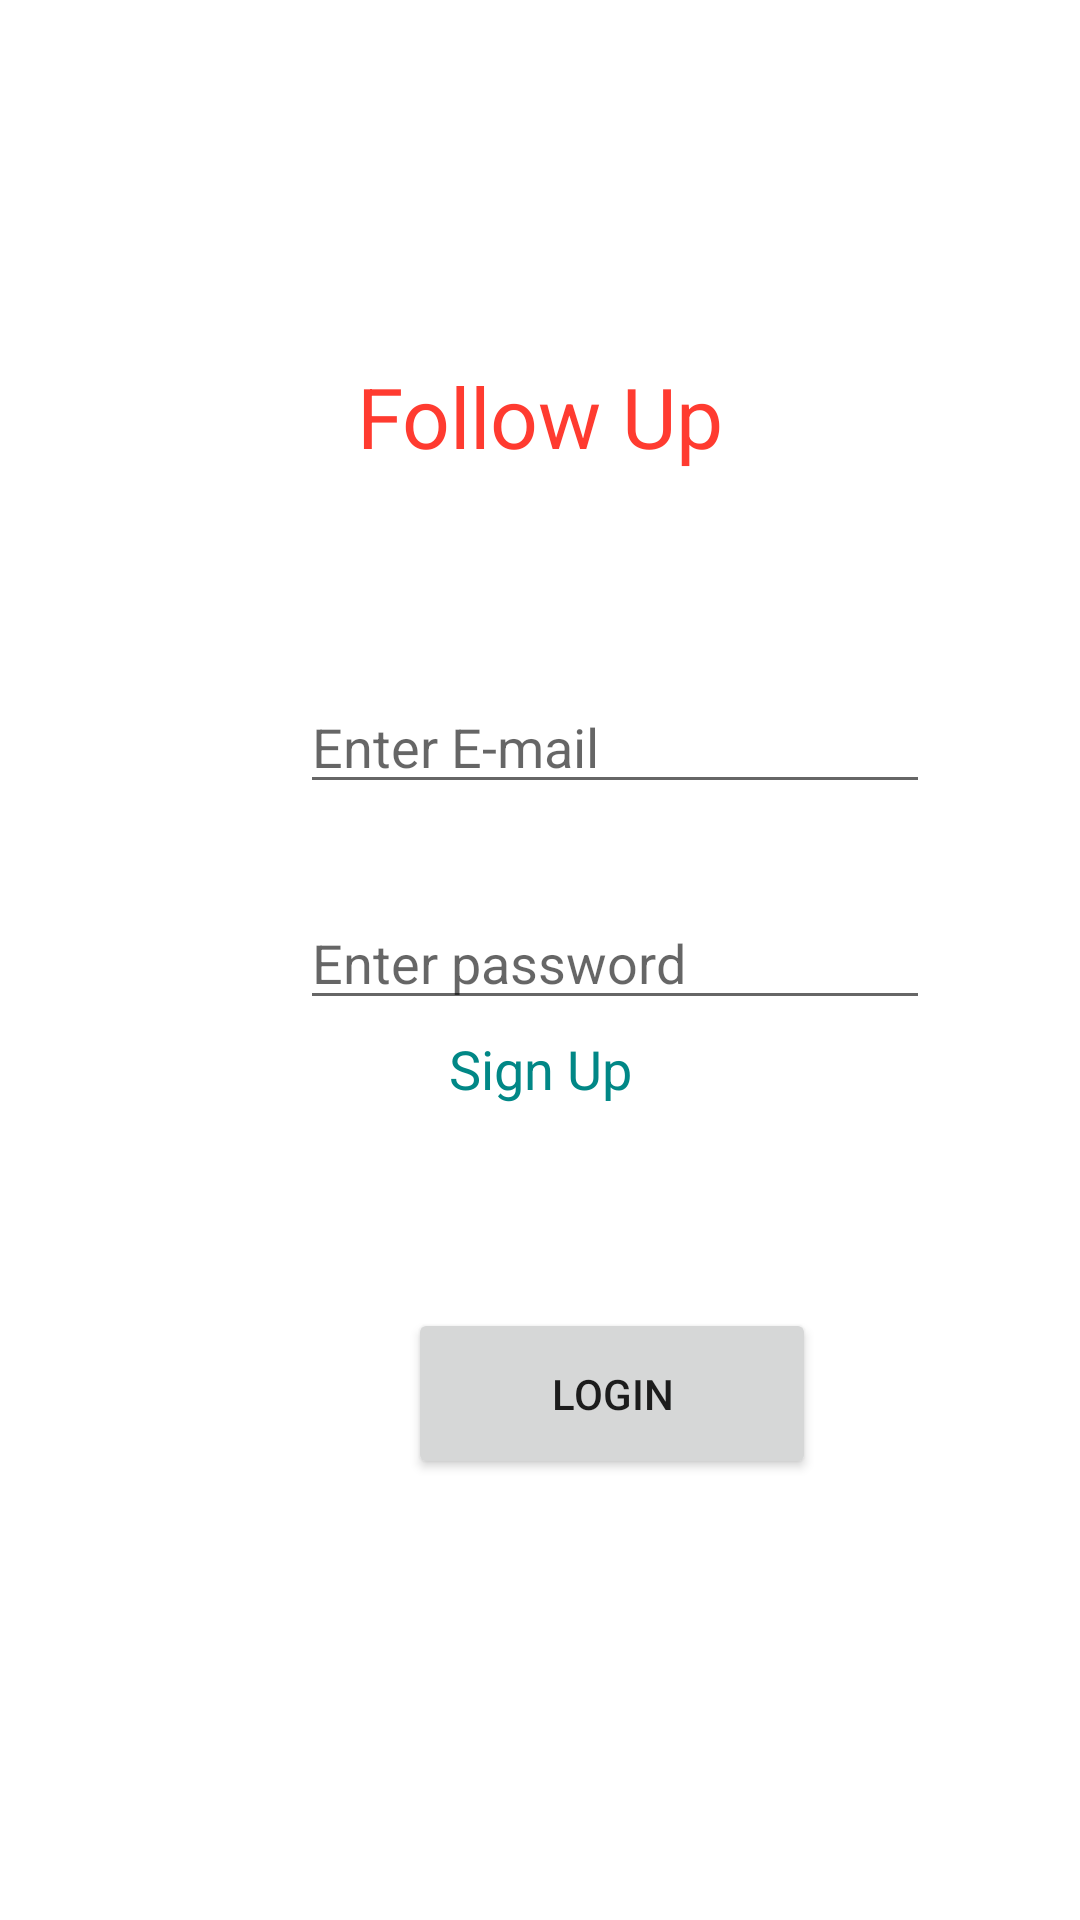

Reconstruct the res/layout file that produces this screen, plus the resources it refers to.
<!-- AndroidManifest.xml: application theme Theme.FollowUp -->
<!-- res/layout/activity_login.xml -->
<?xml version="1.0" encoding="utf-8"?>
<androidx.constraintlayout.widget.ConstraintLayout  xmlns:android="http://schemas.android.com/apk/res/android"
    xmlns:app="http://schemas.android.com/apk/res-auto"
    xmlns:tools="http://schemas.android.com/tools"
    android:layout_width="match_parent"
    android:layout_height="match_parent"
    tools:context=".LoginActivity">

    <EditText
        android:id="@+id/textUserEmail"
        android:layout_width="210dp"
        android:layout_height="40dp"
        android:layout_marginStart="100dp"
        android:layout_marginTop="228dp"
        android:hint="Enter E-mail"
        android:inputType="textPersonName"
        android:textSize="18sp"
        app:layout_constraintStart_toStartOf="parent"
        app:layout_constraintTop_toTopOf="parent" />

    <EditText
        android:id="@+id/textPassword"
        android:layout_width="210dp"
        android:layout_height="40dp"
        android:layout_marginTop="32dp"
        android:hint="Enter password"
        android:inputType="textPassword"
        android:textSize="18sp"
        app:layout_constraintStart_toStartOf="@+id/textUserEmail"
        app:layout_constraintTop_toBottomOf="@+id/textUserEmail" />

    <Button
        android:id="@+id/loginButton"
        android:layout_width="136dp"
        android:layout_height="57dp"
        android:layout_marginStart="36dp"
        android:layout_marginTop="96dp"
        android:onClick="onLoginClick"
        android:text="Login"
        app:layout_constraintStart_toStartOf="@+id/textPassword"
        app:layout_constraintTop_toBottomOf="@+id/textPassword" />

    <TextView
        android:id="@+id/titleView"
        android:layout_width="wrap_content"
        android:layout_height="wrap_content"
        android:layout_marginTop="120dp"
        android:text="Follow Up"
        android:textSize="28sp"
        android:textColor="@color/red_500"
        app:layout_constraintEnd_toEndOf="parent"
        app:layout_constraintStart_toStartOf="parent"
        app:layout_constraintTop_toTopOf="parent" />

    <TextView
        android:id="@+id/signupView"
        android:layout_width="wrap_content"
        android:layout_height="wrap_content"
        android:layout_marginTop="344dp"
        android:text="Sign Up"
        android:textColor="@color/teal_700"
        android:textSize="18sp"
        android:onClick="onSignupClick"
        app:layout_constraintEnd_toEndOf="parent"
        app:layout_constraintStart_toStartOf="parent"
        app:layout_constraintTop_toTopOf="parent" />

</androidx.constraintlayout.widget.ConstraintLayout >
<!-- resources referenced by this layout -->
<resources>
  <color name="red_500">#FFFF3B30</color>
  <color name="teal_700">#FF018786</color>
  <style name="Theme.FollowUp" parent="Theme.MaterialComponents.DayNight.DarkActionBar">
          
          <item name="colorPrimary">@color/red_500</item>
          <item name="colorPrimaryVariant">@color/red_700</item>
          <item name="colorOnPrimary">@color/white</item>
          
          <item name="colorSecondary">@color/teal_200</item>
          <item name="colorSecondaryVariant">@color/teal_700</item>
          <item name="colorOnSecondary">@color/black</item>
          
          <item name="android:statusBarColor" tools:targetApi="l">?attr/colorPrimaryVariant</item>
          
      </style>
  <color name="red_700">#FFE63A30</color>
  <color name="white">#FFFFFFFF</color>
  <color name="teal_200">#FF03DAC5</color>
  <color name="black">#FF000000</color>
</resources>
